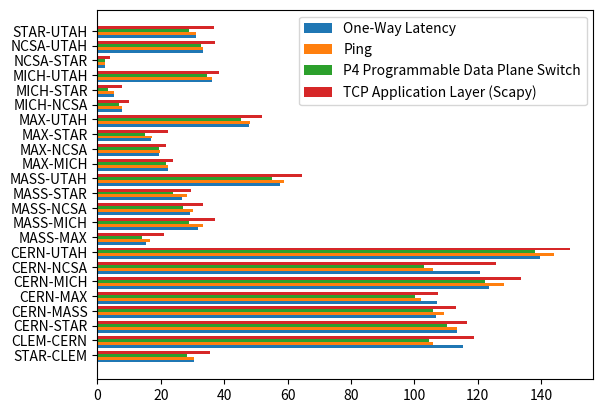

Here is the Python script that generated this plot:
import matplotlib.pyplot as plt
import numpy as np

# Sample data
categories = ['STAR-CLEM','CLEM-CERN','CERN-STAR','CERN-MASS','CERN-MAX','CERN-MICH','CERN-NCSA','CERN-UTAH','MASS-MAX','MASS-MICH','MASS-NCSA','MASS-STAR','MASS-UTAH','MAX-MICH','MAX-NCSA','MAX-STAR','MAX-UTAH','MICH-NCSA','MICH-STAR','MICH-UTAH','NCSA-STAR','NCSA-UTAH','STAR-UTAH']
data1 = [30.51,115.52,113.33,106.88,107.22,123.50,120.73,139.68,15.39,31.84,29.06,26.64,57.58,22.32,19.41,17.02,47.93,7.67,5.25,36.18,2.47,33.41,30.98]
data2 = [30.53,105.83,113.41,109.40,102.16,128.31,105.84,144.23,16.55,33.44,30.01,28.11,58.99,22.37,19.60,17.31,48.12,7.74,5.34,36.26,2.51,33.45,31.05]
data3 = [28.164, 104.723, 110.469, 105.999, 100.112, 122.284, 102.937, 138.184, 14.127, 29.025, 27.008, 23.695, 55.231, 21.502, 19.317, 14.849, 45.269,  6.666,  3.324, 34.697,  2.278, 32.618, 28.745]
data4 = [35.390, 118.716, 116.754, 113.139, 107.337, 133.599, 125.720, 149.098, 20.906, 36.959, 33.374, 29.575, 64.566, 23.991, 21.640, 22.120, 52.016, 9.819, 7.589, 38.384, 4.108, 37.090, 36.876]
# Set up the figure and axes
fig, ax = plt.subplots()

# Set the bar width
bar_width = 0.2

# Set the positions of bars on X-axis
bar_positions1 = np.arange(len(categories))
bar_positions2 = bar_positions1 + bar_width
bar_positions3 = bar_positions2 + bar_width
bar_positions4 = bar_positions3 + bar_width

# Create the bar plots
bar1 = ax.barh(bar_positions1, data1, bar_width, label='One-Way Latency')
bar2 = ax.barh(bar_positions2, data2, bar_width, label='Ping')
bar3 = ax.barh(bar_positions3, data3, bar_width, label='P4 Programmable Data Plane Switch')
bar4 = ax.barh(bar_positions4, data4, bar_width, label='TCP Application Layer (Scapy)')

# Customize the plot
ax.set_yticks(bar_positions1 + 4*bar_width / 2)
ax.set_yticklabels(categories)
ax.legend()

# Show the plot
plt.show()
